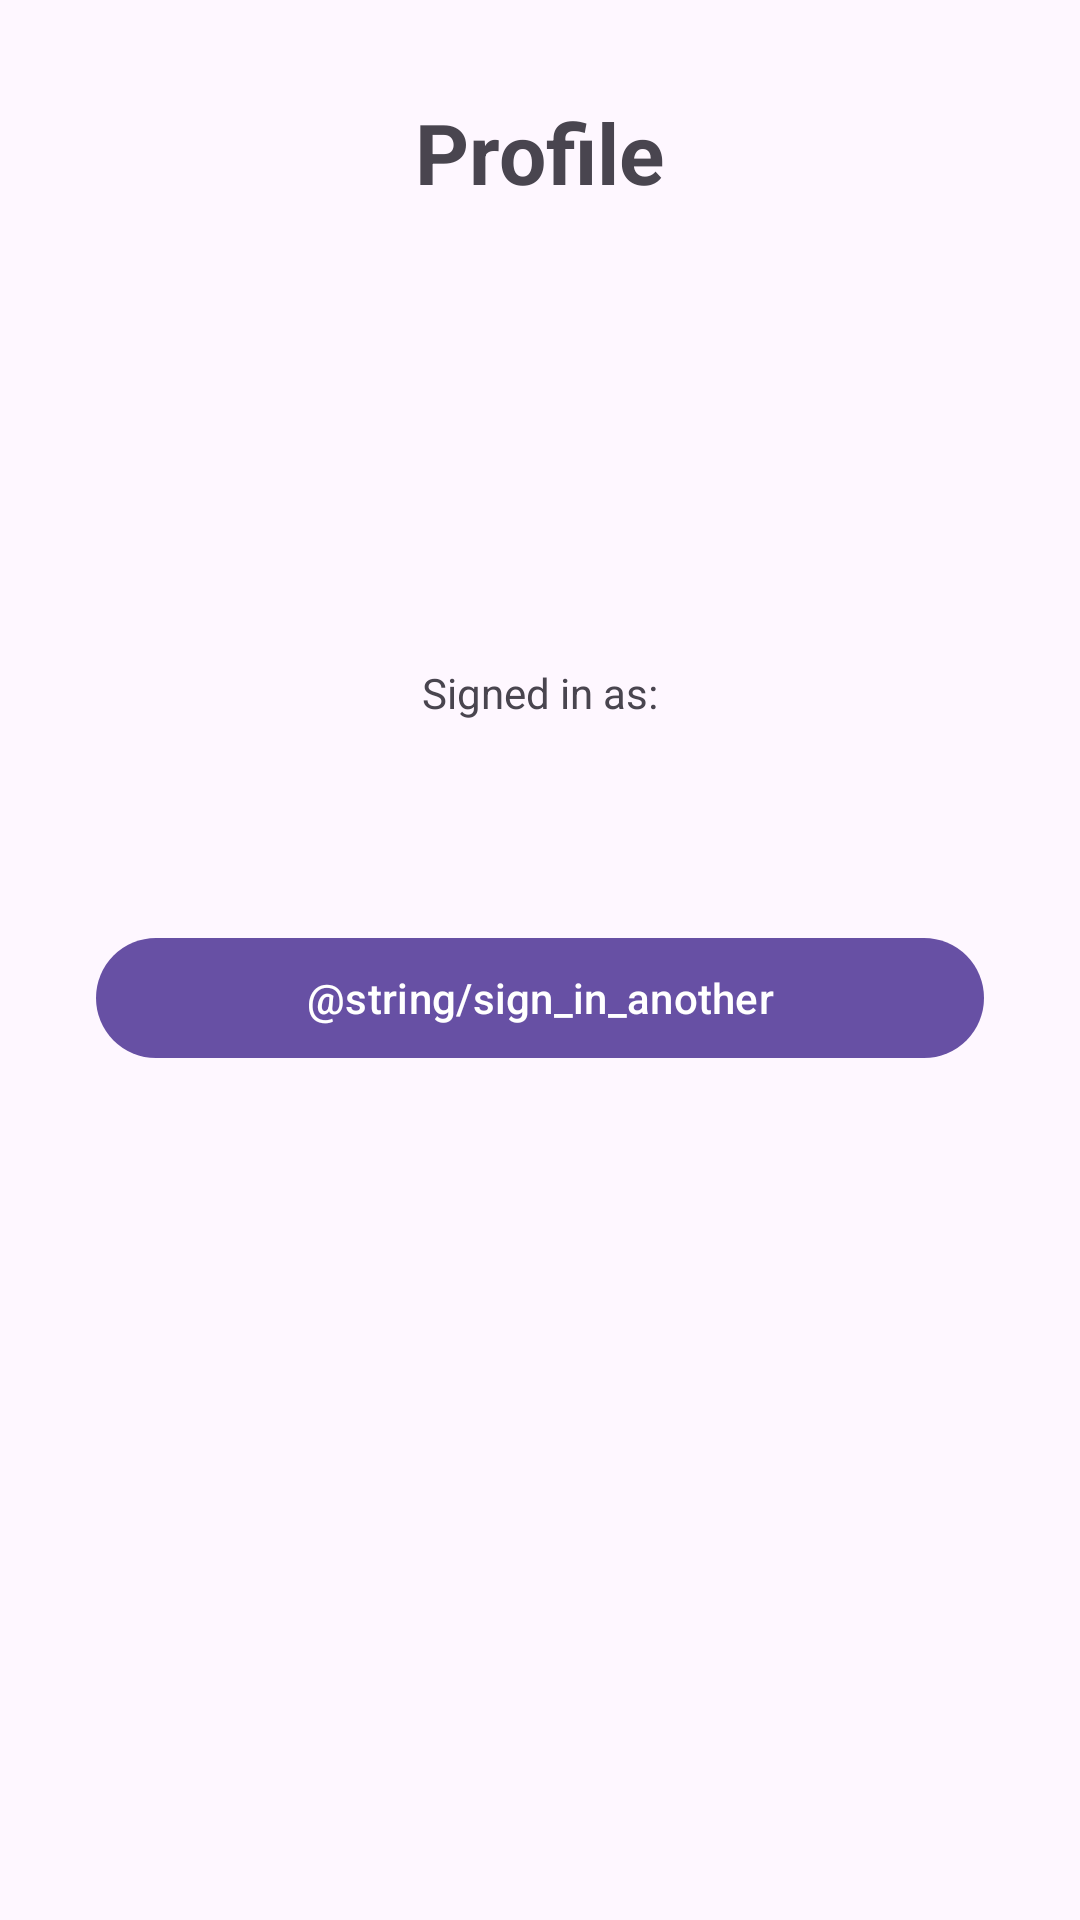

This screen was rendered from an Android layout file. Write that file and the resources it references.
<!-- AndroidManifest.xml: application theme Theme.WatchNext -->
<!-- res/layout/fragment_profile.xml -->
<?xml version="1.0" encoding="utf-8"?>
<LinearLayout xmlns:android="http://schemas.android.com/apk/res/android"
    android:layout_width="match_parent"
    android:layout_height="match_parent"
    android:gravity="center_horizontal"
    android:orientation="vertical"
    android:padding="32dp">

    <TextView
        android:layout_width="wrap_content"
        android:layout_height="wrap_content"
        android:layout_marginBottom="32dp"
        android:text="@string/profile"
        android:textSize="28sp"
        android:textStyle="bold" />

    <ImageView
        android:layout_width="96dp"
        android:layout_height="96dp"
        android:layout_marginBottom="24dp"
        android:src="@drawable/ic_person"
        android:contentDescription="@string/profile" />

    <TextView
        android:layout_width="wrap_content"
        android:layout_height="wrap_content"
        android:text="Signed in as:"
        android:textSize="14sp" />

    <TextView
        android:id="@+id/tv_profile_email"
        android:layout_width="wrap_content"
        android:layout_height="wrap_content"
        android:layout_marginTop="4dp"
        android:layout_marginBottom="40dp"
        android:textSize="18sp"
        android:textStyle="bold" />

    <com.google.android.material.button.MaterialButton
        android:id="@+id/btn_sign_in_another"
        android:layout_width="match_parent"
        android:layout_height="wrap_content"
        android:text="@string/sign_in_another" />
</LinearLayout>
<!-- resources referenced by this layout -->
<resources>
  <string name="profile">Profile</string>
  <style name="Theme.WatchNext" parent="Base.Theme.WatchNext" />
  <style name="Base.Theme.WatchNext" parent="Theme.Material3.DayNight.NoActionBar">
          
          
      </style>
</resources>
